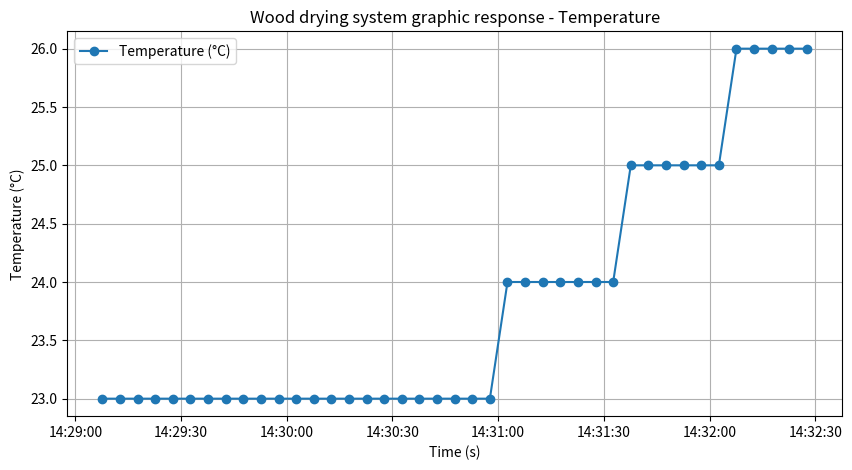
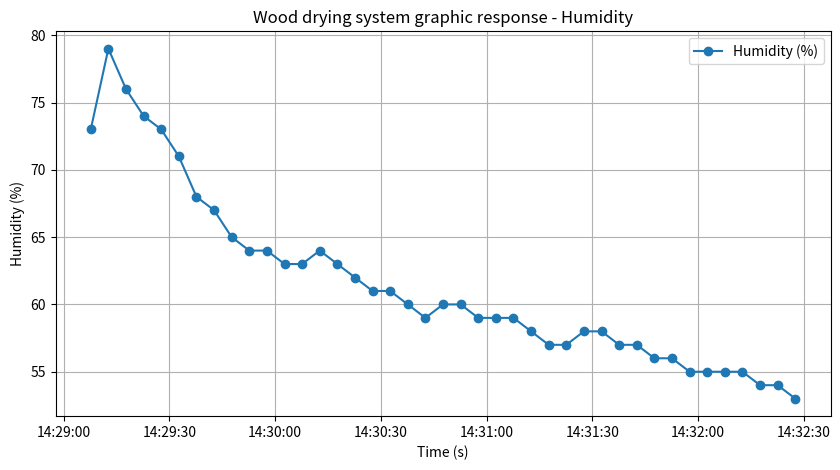

Write the Python code that produced these figures, in order.
import matplotlib.pyplot as plt
import datetime

# Temperature and wood humidity data over time
start_time = datetime.datetime.now()

temperature = [23,23,23,23,23,23,23,23,23,23,23,23,23,23,23,23,23,23,23,23,23,23,23,24,24,24,24,24,24,24,25,25,25,25,25,25,26,26,26,26,26]  # Example temperatures in °C
humidity =    [73,79,76,74,73,71,68,67,65,64,64,63,63,64,63,62,61,61,60,59,60,60,59,59,59,58,57,57,58,58,57,57,56,56,55,55,55,55,54,54,53]  # Example humidity in %
time_intervals = [start_time + datetime.timedelta(seconds=i*5) for i in range(len(temperature))]

# Create charts
# Create first chart for temperature
plt.figure(figsize=(10, 5))
plt.plot(time_intervals, temperature, label='Temperature (°C)', marker='o')
plt.xlabel('Time (s)')
plt.ylabel('Temperature (°C)')
plt.title('Wood drying system graphic response - Temperature')
plt.legend()
plt.grid(True)
plt.show()
plt.pause(1)

# Create second chart for humidity
plt.figure(figsize=(10, 5))
plt.plot(time_intervals, humidity, label='Humidity (%)', marker='o')
plt.xlabel('Time (s)')
plt.ylabel('Humidity (%)')
plt.title('Wood drying system graphic response - Humidity')
plt.legend()
plt.grid(True)
plt.show()
